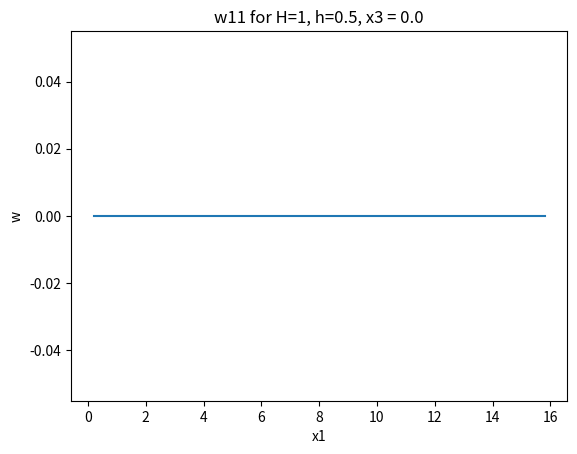

Reproduce this figure in Python.
from scipy import *
from scipy.integrate import quad
from numpy import *
from scipy.special import jv
import matplotlib.pyplot as plt

def A1(x, H, h, z):
    sxH = sinh(x*H)
    sxh = sinh(x*h)
    sxHh = sinh(x*(H-h))
    cothxH = cosh(x*H)/sxH

    ddxHh = ((H-h)*cosh(x*(H-h)) - H*sxHh*cothxH)/sxH
    ddxh =  (h*cosh(x*h) - H*sxh*cothxH)/sxH

    Aa = x*h*H*z*sinh(x*(H-z))*sxHh
    Ab = z*(h*sxH*cosh(x*(H-h-z)) - H*sxh*cosh(x*z))
    Ac = x*H*z*sxH*cosh(x*(H-z))*(ddxHh)
    Ad = -H*sinh(x*z)*(sxH*ddxh + x*H*ddxHh)

    A1fin = (sxH**2 - (x*H)**2)**(-1)*(Aa + Ab + Ac + Ad)
    return A1fin

def integral1(rho, z, H, h):
    func1 = lambda x: x*jv(1,rho*x)*A1(x,H,h,z)
    return quad(func1,0,inf)[0]

def integral2(rho, z, H, h):
    func2 = lambda x: x*x*(jv(0,rho*x)-jv(2,rho*x))*A1(x,H,h,z)/2
    return quad(func2,0,inf)[0]


def W(alpha, beta, x, y, z, H, h):
    xsq = x*x
    ysq = y*y
    rhosq = xsq + ysq
    rho = sqrt(rhosq)

    if alpha==1 and beta==1:
        return -(1-(xsq/rhosq))/rho*integral1(rho, z, H, h) - xsq/rhosq*integral2(rho, z, H, h) 

    elif (alpha==1 and beta==2) or (alpha==2 and beta==1):
        return x*y/rhosq*(integral1(rho, z, H, h) - integral2(rho, z, H, h))  

    elif alpha==2 and beta==2:
        return -(1-(ysq/rhosq))/rho*integral1(rho, z, H, h) - ysq/rhosq*integral2(rho, z, H, h)  

    else:
        print("alpha or beta out of range")
        return 0


H = 1.0
h = 0.5
z = 0.0

#leaving off the 1/4 pi mu

xlist = arange(0.2,16*H,0.2)
divs = len(xlist)
Wlist = zeros(divs)

for i in range(divs):
    Wlist[i] = W(2,2,xlist[i],xlist[i],z,H,h)

plt.title('w11 for H=1, h=0.5, x3 = 0.0')
plt.xlabel('x1')
plt.ylabel('w')
plt.plot(xlist, Wlist)
plt.show()
###############################

#plot correlation functions
#plt.title('x(t)')
#plt.xlabel('t')
#plt.ylabel('x')
#plt.plot(t, psoln[:,0])
#plt.plot(t, psoln2[:,0])
#plt.show()
